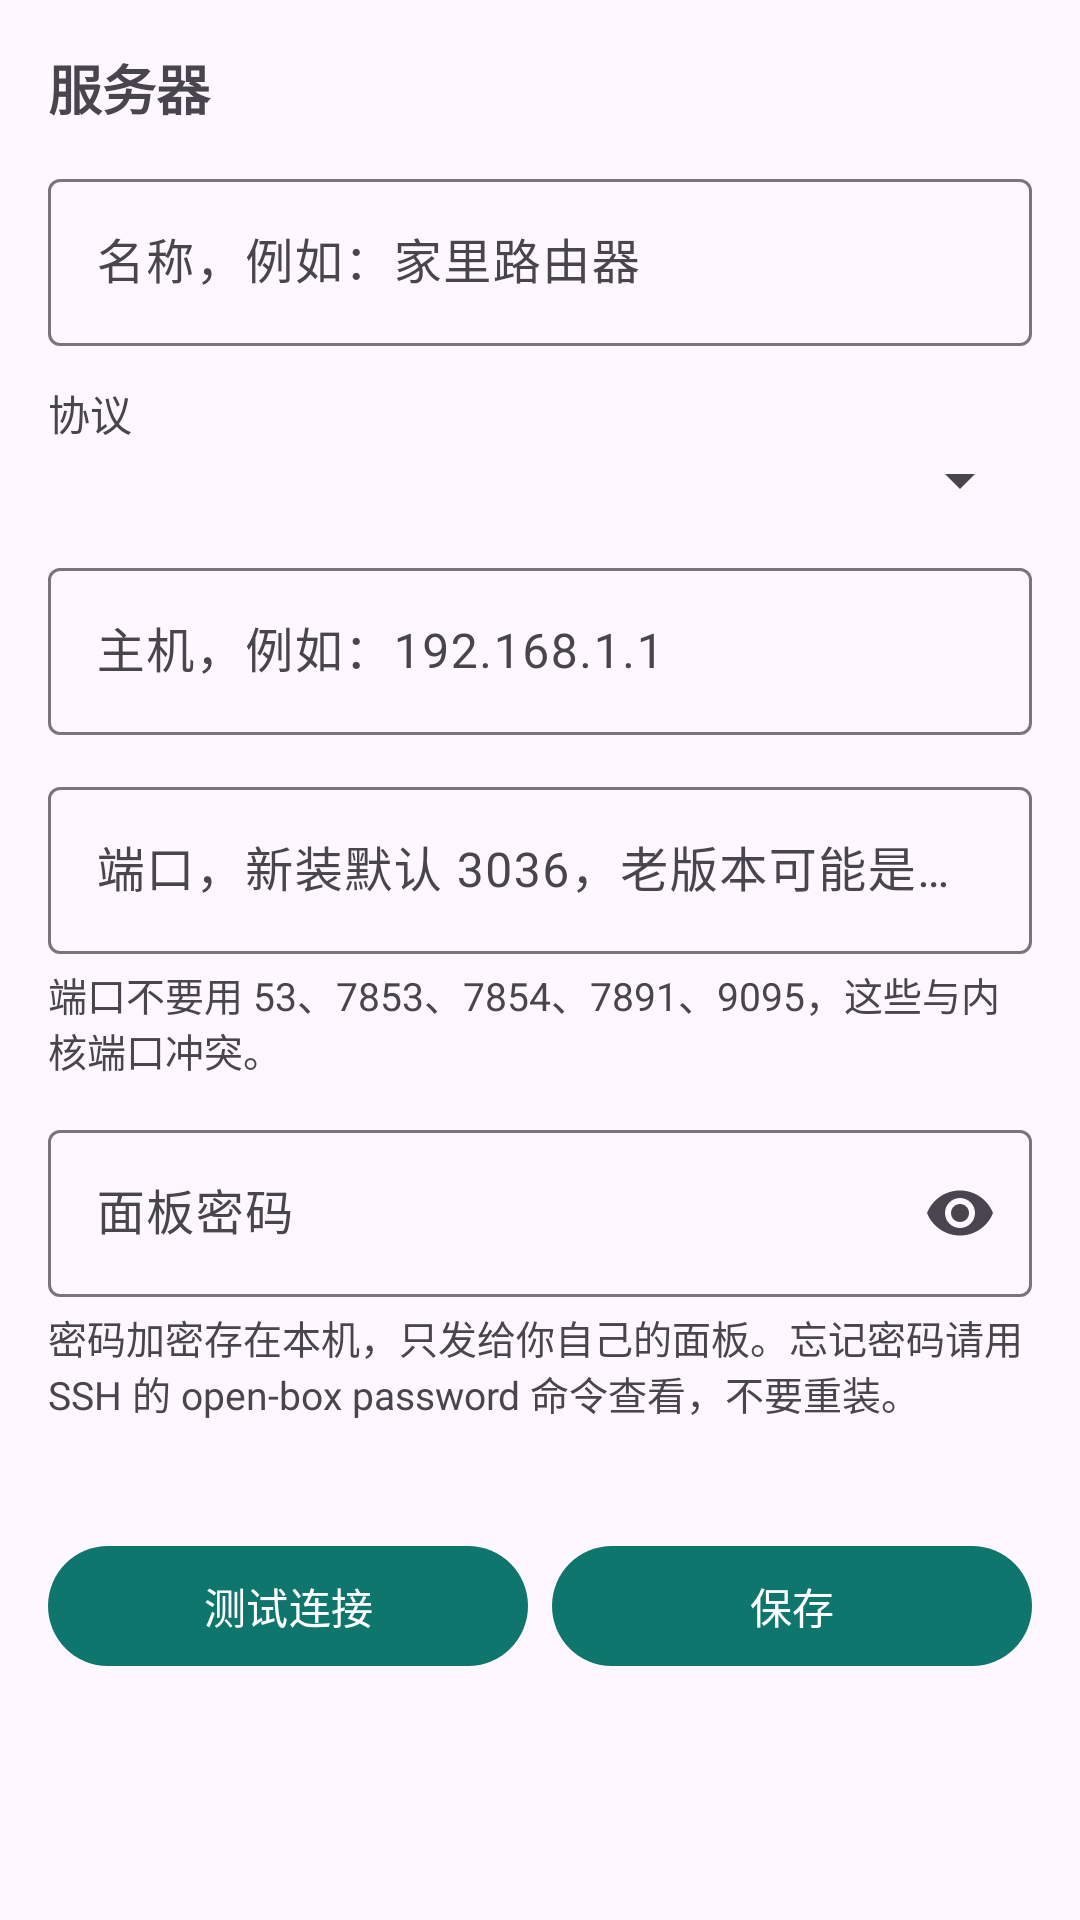

Layout XML and referenced resources for this Android screen:
<!-- AndroidManifest.xml: application theme Theme.PanelCompanion -->
<!-- res/layout/activity_server_edit.xml -->
<?xml version="1.0" encoding="utf-8"?>
<ScrollView xmlns:android="http://schemas.android.com/apk/res/android"
    xmlns:app="http://schemas.android.com/apk/res-auto"
    android:layout_width="match_parent"
    android:layout_height="match_parent"
    android:fillViewport="true">

    <LinearLayout
        android:layout_width="match_parent"
        android:layout_height="wrap_content"
        android:orientation="vertical"
        android:padding="16dp">

        <TextView
            android:layout_width="match_parent"
            android:layout_height="wrap_content"
            android:text="服务器"
            android:textSize="18sp"
            android:textStyle="bold" />

        <com.google.android.material.textfield.TextInputLayout
            android:layout_width="match_parent"
            android:layout_height="wrap_content"
            android:layout_marginTop="12dp"
            android:hint="名称，例如：家里路由器">

            <com.google.android.material.textfield.TextInputEditText
                android:id="@+id/edit_server_name"
                android:layout_width="match_parent"
                android:layout_height="wrap_content"
                android:inputType="text" />
        </com.google.android.material.textfield.TextInputLayout>

        <TextView
            android:layout_width="match_parent"
            android:layout_height="wrap_content"
            android:layout_marginTop="12dp"
            android:text="协议" />

        <Spinner
            android:id="@+id/spinner_server_scheme"
            android:layout_width="match_parent"
            android:layout_height="wrap_content" />

        <com.google.android.material.textfield.TextInputLayout
            android:layout_width="match_parent"
            android:layout_height="wrap_content"
            android:layout_marginTop="12dp"
            android:hint="主机，例如：192.168.1.1">

            <com.google.android.material.textfield.TextInputEditText
                android:id="@+id/edit_server_host"
                android:layout_width="match_parent"
                android:layout_height="wrap_content"
                android:inputType="textUri" />
        </com.google.android.material.textfield.TextInputLayout>

        <com.google.android.material.textfield.TextInputLayout
            android:layout_width="match_parent"
            android:layout_height="wrap_content"
            android:layout_marginTop="12dp"
            android:hint="端口，新装默认 3036，老版本可能是 2026">

            <com.google.android.material.textfield.TextInputEditText
                android:id="@+id/edit_server_port"
                android:layout_width="match_parent"
                android:layout_height="wrap_content"
                android:inputType="number" />
        </com.google.android.material.textfield.TextInputLayout>

        <TextView
            android:layout_width="match_parent"
            android:layout_height="wrap_content"
            android:layout_marginTop="4dp"
            android:text="端口不要用 53、7853、7854、7891、9095，这些与内核端口冲突。"
            android:textSize="13sp" />

        <com.google.android.material.textfield.TextInputLayout
            android:layout_width="match_parent"
            android:layout_height="wrap_content"
            android:layout_marginTop="12dp"
            android:hint="面板密码"
            app:endIconMode="password_toggle">

            <com.google.android.material.textfield.TextInputEditText
                android:id="@+id/edit_server_password"
                android:layout_width="match_parent"
                android:layout_height="wrap_content"
                android:inputType="textPassword" />
        </com.google.android.material.textfield.TextInputLayout>

        <TextView
            android:layout_width="match_parent"
            android:layout_height="wrap_content"
            android:layout_marginTop="4dp"
            android:text="密码加密存在本机，只发给你自己的面板。忘记密码请用 SSH 的 open-box password 命令查看，不要重装。"
            android:textSize="13sp" />

        <ProgressBar
            android:id="@+id/progress_server_test"
            android:layout_width="wrap_content"
            android:layout_height="wrap_content"
            android:layout_gravity="center_horizontal"
            android:layout_marginTop="12dp"
            android:visibility="gone" />

        <TextView
            android:id="@+id/text_server_test_result"
            android:layout_width="match_parent"
            android:layout_height="wrap_content"
            android:layout_marginTop="8dp"
            android:textSize="13sp" />

        <LinearLayout
            android:layout_width="match_parent"
            android:layout_height="wrap_content"
            android:layout_marginTop="12dp"
            android:orientation="horizontal">

            <com.google.android.material.button.MaterialButton
                android:id="@+id/button_server_test"
                android:layout_width="0dp"
                android:layout_height="wrap_content"
                android:layout_weight="1"
                android:text="测试连接" />

            <com.google.android.material.button.MaterialButton
                android:id="@+id/button_server_save"
                android:layout_width="0dp"
                android:layout_height="wrap_content"
                android:layout_marginStart="8dp"
                android:layout_weight="1"
                android:text="保存" />
        </LinearLayout>

        <com.google.android.material.button.MaterialButton
            android:id="@+id/button_server_delete"
            android:layout_width="wrap_content"
            android:layout_height="wrap_content"
            android:layout_marginTop="12dp"
            android:text="删除这台服务器"
            android:visibility="gone" />

    </LinearLayout>
</ScrollView>
<!-- resources referenced by this layout -->
<resources>
  <style name="Theme.PanelCompanion" parent="Theme.Material3.DayNight.NoActionBar">
          <item name="colorPrimary">@color/colorPrimary</item>
          <item name="colorSecondary">@color/colorAccent</item>
          <item name="colorError">@color/colorError</item>
          <item name="android:windowLightStatusBar">true</item>
      </style>
  <color name="colorPrimary">#0F766E</color>
  <color name="colorAccent">#14B8A6</color>
  <color name="colorError">#B3261E</color>
</resources>
